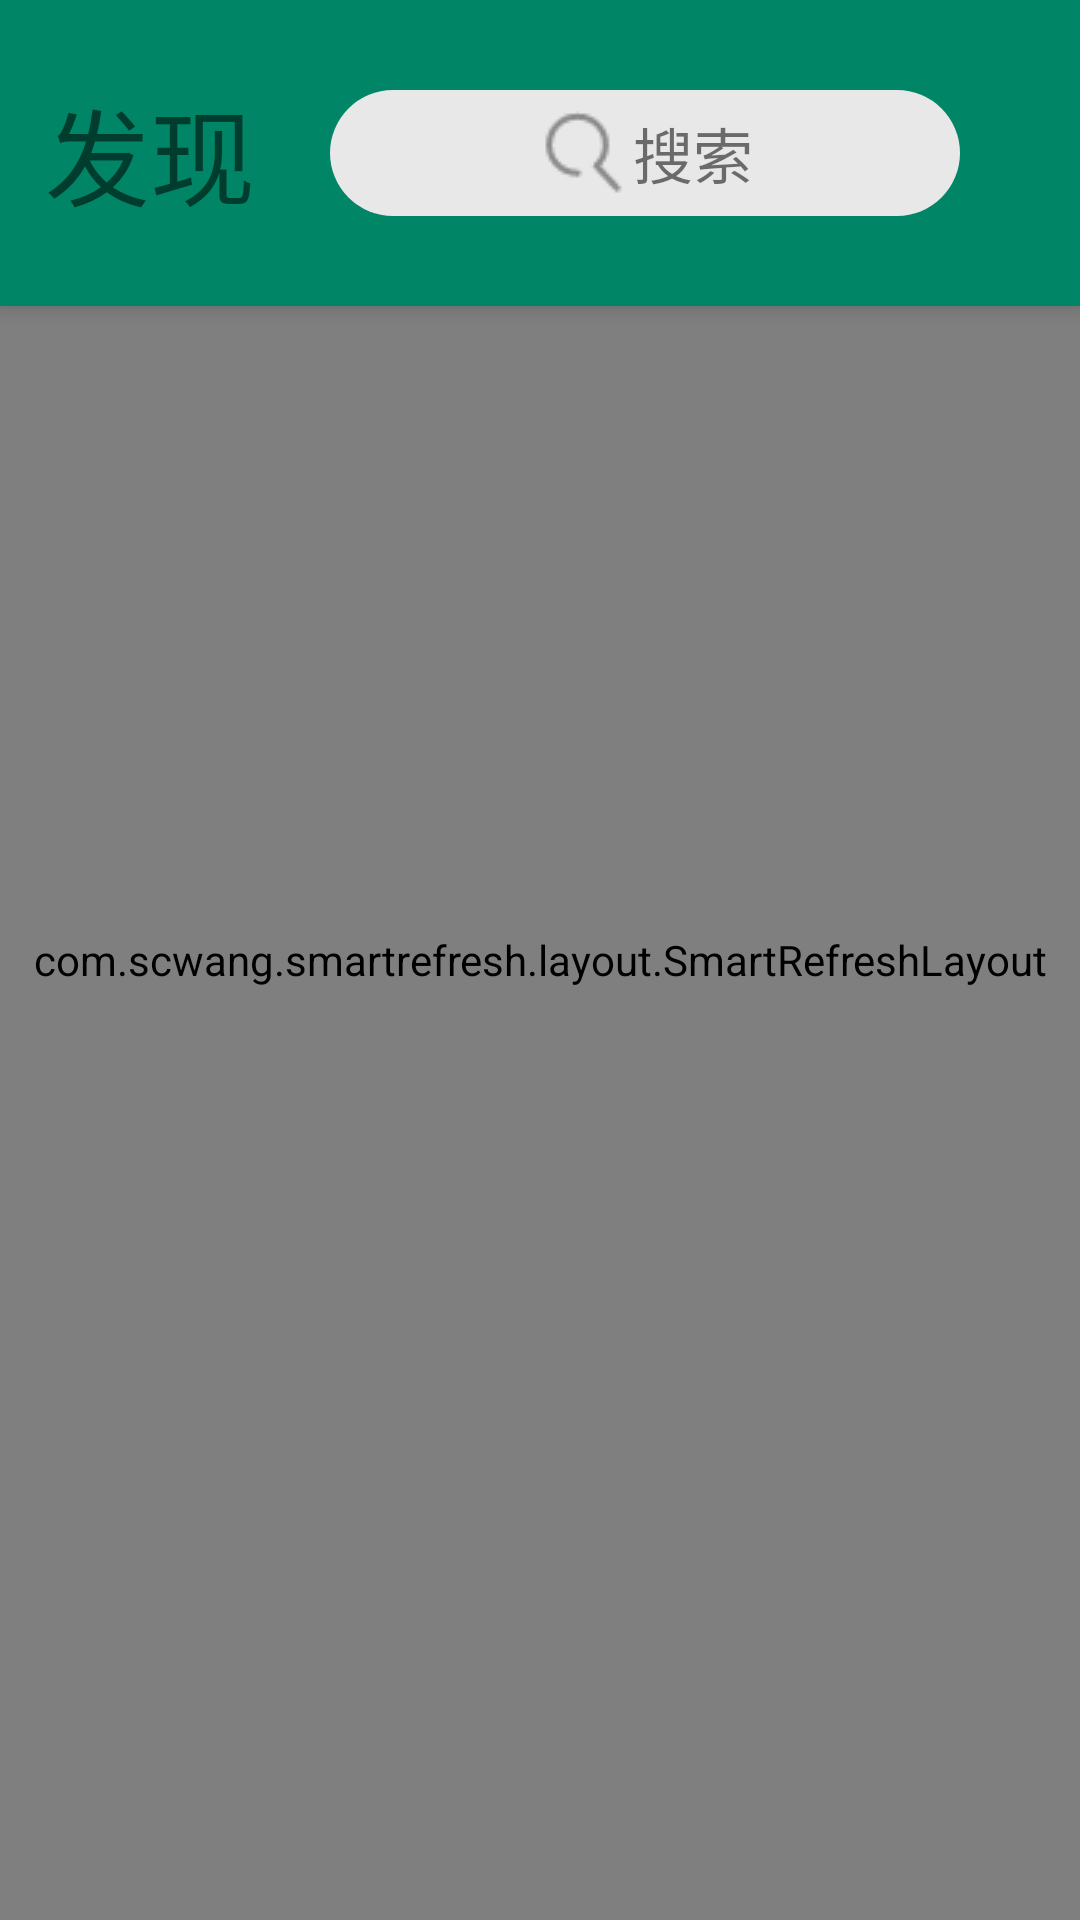

The Android layout XML behind this screen, and the referenced resources:
<!-- AndroidManifest.xml: application theme AppTheme -->
<!-- res/layout/fragment_main.xml -->
<?xml version="1.0" encoding="utf-8"?>
<android.support.design.widget.CoordinatorLayout xmlns:android="http://schemas.android.com/apk/res/android"
    xmlns:app="http://schemas.android.com/apk/res-auto"
    android:layout_width="match_parent"
    android:layout_height="match_parent">

    <android.support.design.widget.AppBarLayout
        android:id="@+id/appbar"
        android:layout_width="match_parent"
        android:layout_height="wrap_content">

        <include
            layout="@layout/include_title"
            app:layout_scrollFlags="scroll" />
    </android.support.design.widget.AppBarLayout>

    <com.scwang.smartrefresh.layout.SmartRefreshLayout
        android:id="@+id/refreshLayout"
        android:layout_width="match_parent"
        android:layout_height="match_parent">

        <android.support.v7.widget.RecyclerView
            android:id="@+id/rv_main"
            android:layout_width="match_parent"
            android:layout_height="match_parent" />

    </com.scwang.smartrefresh.layout.SmartRefreshLayout>

</android.support.design.widget.CoordinatorLayout>
<!-- res/layout/include_title.xml (included above) -->
<?xml version="1.0" encoding="utf-8"?>
<LinearLayout xmlns:android="http://schemas.android.com/apk/res/android"
    android:layout_width="match_parent"
    android:layout_height="wrap_content"
    android:layout_margin="10dp"
    android:gravity="center_vertical"
    android:orientation="horizontal">

    <TextView
        android:id="@+id/tv_title"
        android:layout_width="wrap_content"
        android:layout_height="wrap_content"
        android:layout_margin="5dp"
        android:text="@string/title_find"
        android:textSize="35sp" />

    <LinearLayout
        android:id="@+id/linear_search"
        android:layout_width="0dp"
        android:layout_height="wrap_content"
        android:layout_margin="20dp"
        android:layout_weight="1"
        android:background="@drawable/shape_linear_radius"
        android:gravity="center"
        android:orientation="horizontal"
        android:padding="5dp">

        <ImageView
            android:layout_width="wrap_content"
            android:layout_height="wrap_content"
            android:src="@mipmap/search" />

        <TextView
            android:layout_width="wrap_content"
            android:layout_height="wrap_content"
            android:text="搜索"
            android:textSize="20sp" />
    </LinearLayout>

    <ImageView
        android:id="@+id/img_add"
        android:layout_width="wrap_content"
        android:layout_height="wrap_content"
        android:layout_margin="5dp"
        android:src="@mipmap/add" />
</LinearLayout>
<!-- resources referenced by this layout -->
<resources>
  <!-- drawable shape_linear_radius (drawable) -->
  <?xml version="1.0" encoding="utf-8"?>
  <shape xmlns:android="http://schemas.android.com/apk/res/android">
  <corners android:radius="50dp"/>
      <solid android:color="@color/colorE8"/>
  </shape>
  <!-- mipmap search: png bitmap (mipmap-mdpi, 685 bytes) -->
  <string name="title_find">发现</string>
  <style name="AppTheme" parent="Theme.AppCompat.Light.DarkActionBar">
          
          <item name="colorPrimary">@color/colorPrimary</item>
          <item name="colorPrimaryDark">@color/colorPrimaryDark</item>
          <item name="colorAccent">@color/colorAccent</item>
      </style>
  <color name="colorE8">#E8E8E8</color>
  <color name="colorPrimary">#008566</color>
  <color name="colorPrimaryDark">#00574B</color>
  <color name="colorAccent">#D81B60</color>
</resources>
